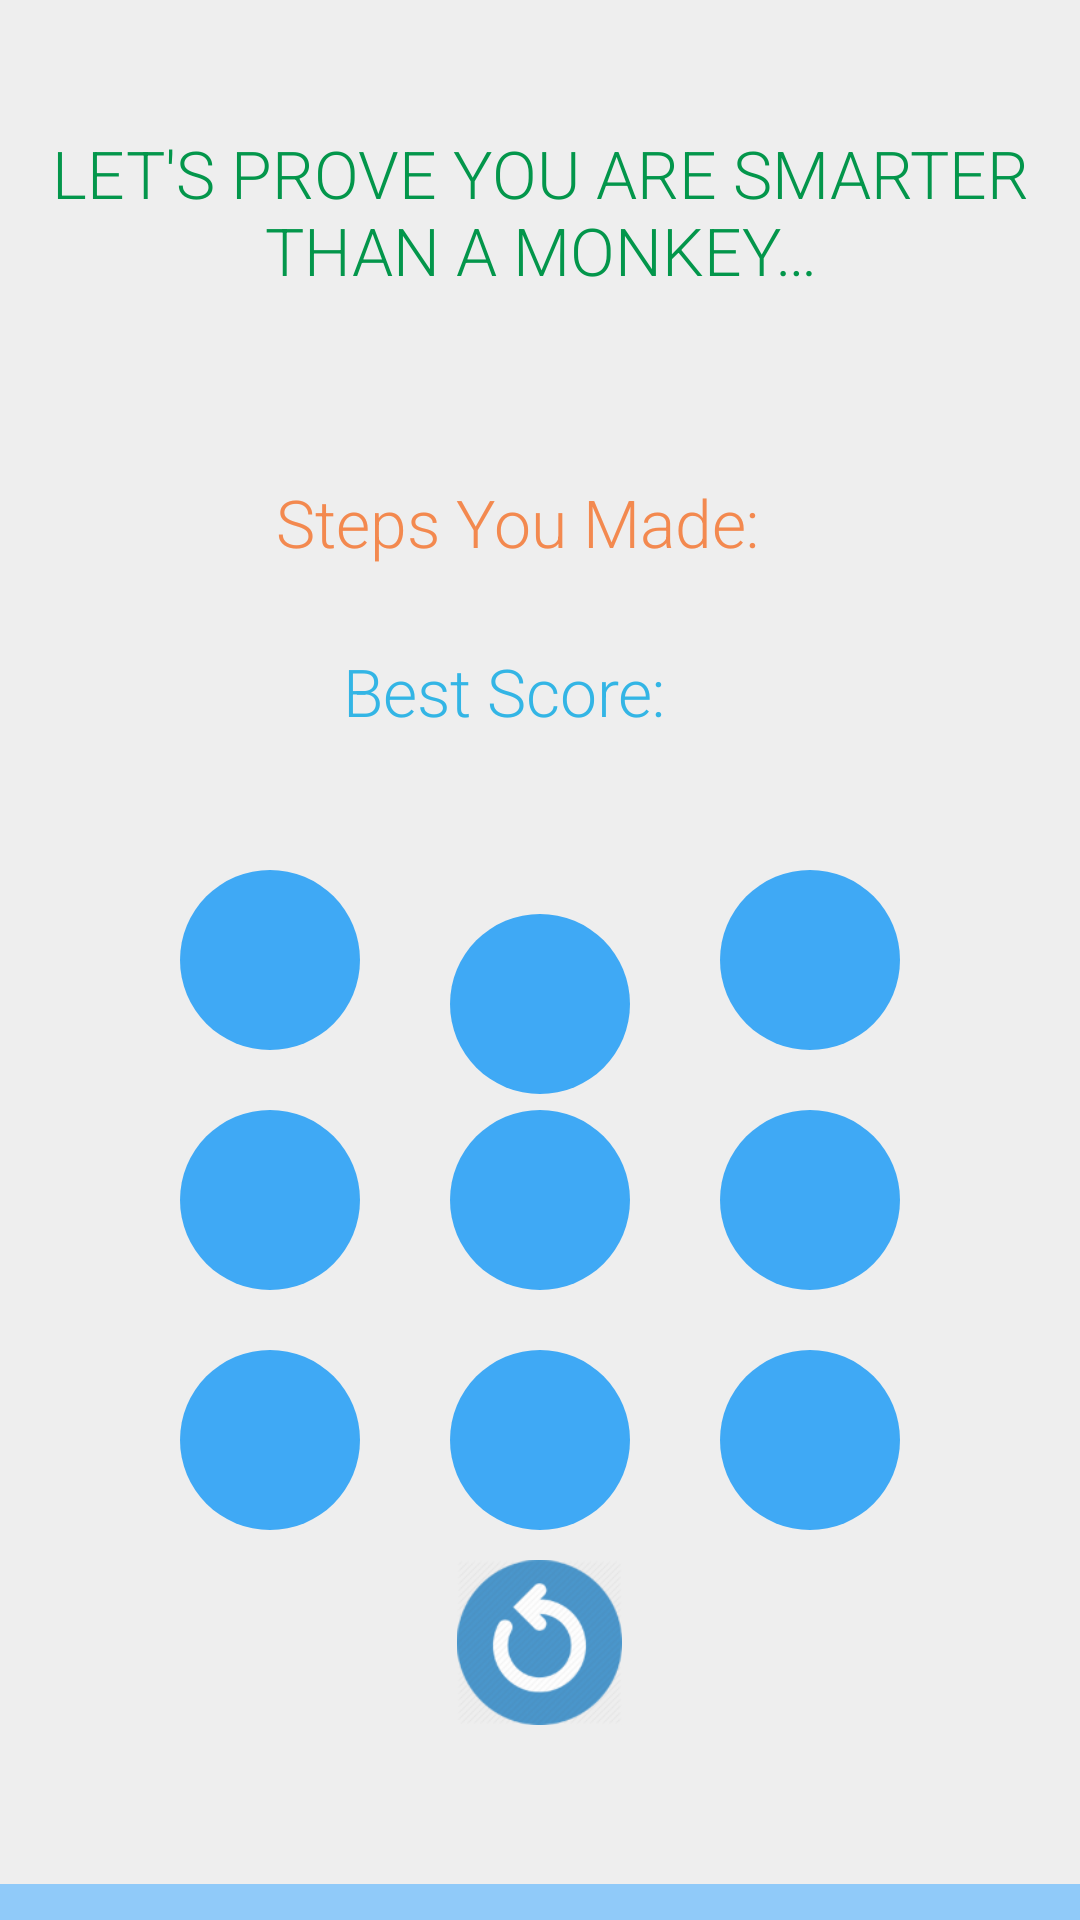

Layout XML and referenced resources for this Android screen:
<!-- AndroidManifest.xml: application theme AppTheme -->
<!-- res/layout/acitivity_user_input.xml -->
<?xml version="1.0" encoding="utf-8"?>
<RelativeLayout xmlns:android="http://schemas.android.com/apk/res/android"
    xmlns:tools="http://schemas.android.com/tools"
    android:id="@+id/user_input"
    android:layout_width="match_parent"
    android:layout_height="match_parent"
    android:background="@color/main_background"
    android:gravity="center"
    android:paddingBottom="@dimen/activity_vertical_margin"
    android:paddingLeft="@dimen/activity_horizontal_margin"
    android:paddingRight="@dimen/activity_horizontal_margin"
    android:paddingTop="@dimen/activity_vertical_margin"
    tools:context=".user_input">


    <LinearLayout
        android:layout_width="0dp"
        android:layout_height="0dp"
        android:focusable="true"
        android:focusableInTouchMode="true"
        android:inputType="none"
        android:orientation="vertical" />

    <EditText
        android:id="@+id/e1"
        android:layout_width="60dp"
        android:layout_height="60dp"
        android:layout_alignTop="@+id/e3"
        android:layout_marginEnd="30dp"
        android:layout_marginRight="30dp"
        android:layout_toLeftOf="@+id/e2"
        android:layout_toStartOf="@+id/e2"
        android:background="@drawable/round_edittext"
        android:gravity="center_vertical|center_horizontal"
        android:inputType="none"
		android:textSize="23sp"
        android:longClickable="false"
        
        android:textColor="#fff"
        android:textIsSelectable="true" />

    <EditText
        android:id="@+id/e2"
        android:layout_width="60dp"
        android:layout_height="60dp"
		android:textSize="23sp"
        android:layout_alignBaseline="@+id/e1"
        android:layout_alignBottom="@+id/e1"
        android:background="@drawable/round_edittext"

        android:gravity="center_vertical|center_horizontal"
        android:inputType="none"
        android:longClickable="false"
        
        android:textColor="#fff"
        android:textIsSelectable="true"
        android:layout_centerHorizontal="true" />

    <EditText
        android:id="@+id/e3"
        android:layout_width="60dp"
        android:layout_height="60dp"
        android:layout_centerVertical="true"
        android:layout_marginLeft="30dp"
		android:textSize="23sp"
        android:layout_marginStart="30dp"
        android:layout_toEndOf="@+id/e2"
        android:layout_toRightOf="@+id/e2"
        android:background="@drawable/round_edittext"
        android:gravity="center_vertical|center_horizontal"
        android:inputType="none"
        android:longClickable="false"
        
        android:textColor="#fff"
        android:textIsSelectable="true" />

    <EditText
        android:id="@+id/e4"
        android:layout_width="60dp"
        android:layout_height="60dp"
        android:layout_alignLeft="@+id/e1"
        android:layout_alignStart="@+id/e1"
        android:layout_below="@+id/e1"
		android:textSize="23sp"
        android:layout_marginTop="20dp"
        android:background="@drawable/round_edittext"
        android:gravity="center_vertical|center_horizontal"
        android:inputType="none"
        android:longClickable="false"
        
        android:textColor="#fff"
        android:textIsSelectable="true" />

    <EditText
        android:id="@+id/e5"
        android:layout_width="60dp"
        android:layout_height="60dp"
        android:layout_alignTop="@+id/e4"
        android:layout_toLeftOf="@+id/e3"
        android:layout_toStartOf="@+id/e3"
		android:textSize="23sp"
        android:background="@drawable/round_edittext"
        android:gravity="center_vertical|center_horizontal"
        android:inputType="none"
        android:longClickable="false"
        
        android:textColor="#fff"
        android:textIsSelectable="true" />


    <EditText
        android:id="@+id/e6"
        android:layout_width="60dp"
        android:layout_height="60dp"
        android:layout_alignLeft="@+id/e3"
        android:layout_alignStart="@+id/e3"
        android:layout_alignTop="@+id/e5"
		android:textSize="23sp"
        android:background="@drawable/round_edittext"
        android:gravity="center_vertical|center_horizontal"
        android:inputType="none"
        android:longClickable="false"

        
        android:textColor="#fff"
        android:textIsSelectable="true" />

    <EditText
        android:id="@+id/e7"
        android:layout_width="60dp"
        android:layout_height="60dp"
        android:layout_alignLeft="@+id/e4"
        android:layout_alignStart="@+id/e4"
        android:layout_alignTop="@+id/e8"
        android:background="@drawable/round_edittext"
        android:gravity="center_vertical|center_horizontal"
        android:inputType="none"
		android:textSize="23sp"
        android:longClickable="false"
        
        android:textColor="#fff"
        android:textIsSelectable="true" />

    <EditText
        android:id="@+id/e8"
        android:layout_width="60dp"
        android:layout_height="60dp"
        android:layout_below="@+id/e5"
        android:layout_marginTop="20dp"
        android:layout_toLeftOf="@+id/e3"
        android:layout_toStartOf="@+id/e3"
        android:background="@drawable/round_edittext"
        android:gravity="center_vertical|center_horizontal"
        android:inputType="none"
        android:longClickable="false"
		android:textSize="23sp"
        
        android:textColor="#fff"
        android:textIsSelectable="true" />


    <EditText
        android:id="@+id/e9"
        android:layout_width="60dp"
        android:layout_height="60dp"
        android:layout_alignLeft="@+id/e6"
        android:layout_alignStart="@+id/e6"
        android:layout_alignTop="@+id/e7"
        android:background="@drawable/round_edittext"
        android:gravity="center_vertical|center_horizontal"
        android:inputType="none"
        android:longClickable="false"
		android:textSize="23sp"
        
        android:textColor="#fff"
        android:textIsSelectable="true" />

    <TextView
        android:id="@+id/tv1"
        android:layout_width="wrap_content"
        android:layout_height="wrap_content"
        android:layout_above="@+id/e1"
        android:layout_marginBottom="45dp"
        android:layout_marginEnd="18dp"
        android:layout_marginRight="18dp"
        android:fontFamily="sans-serif-light"
        android:layout_toLeftOf="@+id/tvHighScore"
        android:layout_toStartOf="@+id/tvHighScore"
        android:gravity="center_horizontal|center_vertical"
        android:text="@string/highScore"
        android:textAppearance="?android:attr/textAppearanceLarge"
        android:textColor="#33B5E5" />

    <TextView
        android:id="@+id/tvHighScore"
        android:layout_width="wrap_content"
        android:layout_height="wrap_content"
        android:layout_alignLeft="@+id/e3"
        android:layout_alignStart="@+id/e3"
        android:fontFamily="sans-serif-light"
        android:layout_alignTop="@+id/tv1"
        android:layout_marginLeft="13dp"
        android:layout_marginStart="13dp"
        android:gravity="center_horizontal|center_vertical"
        android:textAppearance="?android:attr/textAppearanceLarge"
        android:textColor="#33B5E5" />

    <TextView
        android:id="@+id/tvCurrentScore"
        android:layout_width="wrap_content"
        android:layout_height="wrap_content"
        android:layout_above="@+id/tvHighScore"
        android:layout_marginBottom="27dp"
        android:layout_marginLeft="13dp"
        android:layout_marginStart="13dp"
        android:fontFamily="sans-serif-light"
        android:layout_toEndOf="@+id/tvHighScore"
        android:layout_toRightOf="@+id/tvHighScore"
        android:gravity="center_horizontal|center_vertical"
        android:textAppearance="?android:attr/textAppearanceLarge"
        android:textColor="#F3894F" />

    <TextView
        android:id="@+id/tvSlogan"
        android:layout_width="wrap_content"
        android:layout_height="wrap_content"
        android:layout_alignParentStart="true"
        android:fontFamily="sans-serif-light"
        android:layout_alignParentTop="true"
        android:layout_centerHorizontal="true"
        android:layout_marginTop="43dp"
        android:gravity="center_horizontal|center_vertical"
        android:text="@string/slogan"
        android:textAlignment="center"
        android:textAppearance="?android:attr/textAppearanceLarge"
        android:textColor="#03964B" />

    <TextView
        android:id="@+id/textView"
        android:layout_width="wrap_content"
        android:layout_height="wrap_content"
        android:layout_alignTop="@+id/tvCurrentScore"
        android:layout_toLeftOf="@+id/tvCurrentScore"
        android:layout_toStartOf="@+id/tvCurrentScore"
        android:fontFamily="sans-serif-light"
        android:gravity="center_horizontal|center_vertical"
        android:text="@string/currentScore"
        android:textAppearance="?android:attr/textAppearanceLarge"
        android:textColor="#F3894F" />

    <ProgressBar
        android:id="@+id/progress_bar"
        style="?android:attr/progressBarStyleHorizontal"
        android:layout_width="fill_parent"
        android:layout_height="12dp"
        android:layout_alignParentBottom="true"
        android:layout_alignParentEnd="true"
        android:layout_alignParentRight="true"
        android:indeterminate="false"
        android:indeterminateOnly="false"
        android:max="300"
        android:padding="0dp"
        android:progressDrawable="@drawable/custom_progressbar" />

    <ImageButton
        android:id="@+id/btnReset"
        android:layout_width="55dp"
        android:layout_height="55dp"
        android:background="@drawable/back"
        android:gravity="center_vertical|center_horizontal"
        android:layout_below="@+id/e8"
        android:layout_centerHorizontal="true"
        android:layout_marginTop="10dp"
        android:contentDescription="@string/reset_button" />

</RelativeLayout>
<!-- resources referenced by this layout -->
<resources>
  <color name="main_background">#eeeeee</color>
  <!-- drawable back: png bitmap (drawable, 8949 bytes) -->
  <!-- drawable custom_progressbar (drawable) -->
  <?xml version="1.0" encoding="utf-8"?>
  <layer-list xmlns:android="http://schemas.android.com/apk/res/android">
      <item android:id="@android:id/background">
          <shape>
              <solid android:color="#90caf9" />
          </shape>
      </item>
      <item android:id="@android:id/progress">
          <clip>
              <shape>
                  <solid android:color="#4caf50" />
              </shape>
          </clip>
      </item>
  </layer-list>
  <!-- drawable round_edittext (drawable) -->
  <?xml version="1.0" encoding="utf-8"?>
  <shape xmlns:android="http://schemas.android.com/apk/res/android"
      android:shape="rectangle" android:padding="10dp">
      <solid android:color="#3FA9F5"/>
      <corners
          android:bottomRightRadius="30dp"
          android:bottomLeftRadius="30dp"
          android:topLeftRadius="30dp"
          android:topRightRadius="30dp"/>
  
  </shape>
  <string name="currentScore">Steps You Made:</string>
  <string name="highScore">Best Score:</string>
  <string name="reset_button">reset Input</string>
  <string name="slogan">LET\'S PROVE YOU ARE SMARTER THAN A MONKEY…</string>
  <style name="AppTheme" parent="Theme.AppCompat.Light.NoActionBar">
          
          <item name="android:windowNoTitle">true</item>
          <item name="android:windowFullscreen">true</item>
      </style>
</resources>
